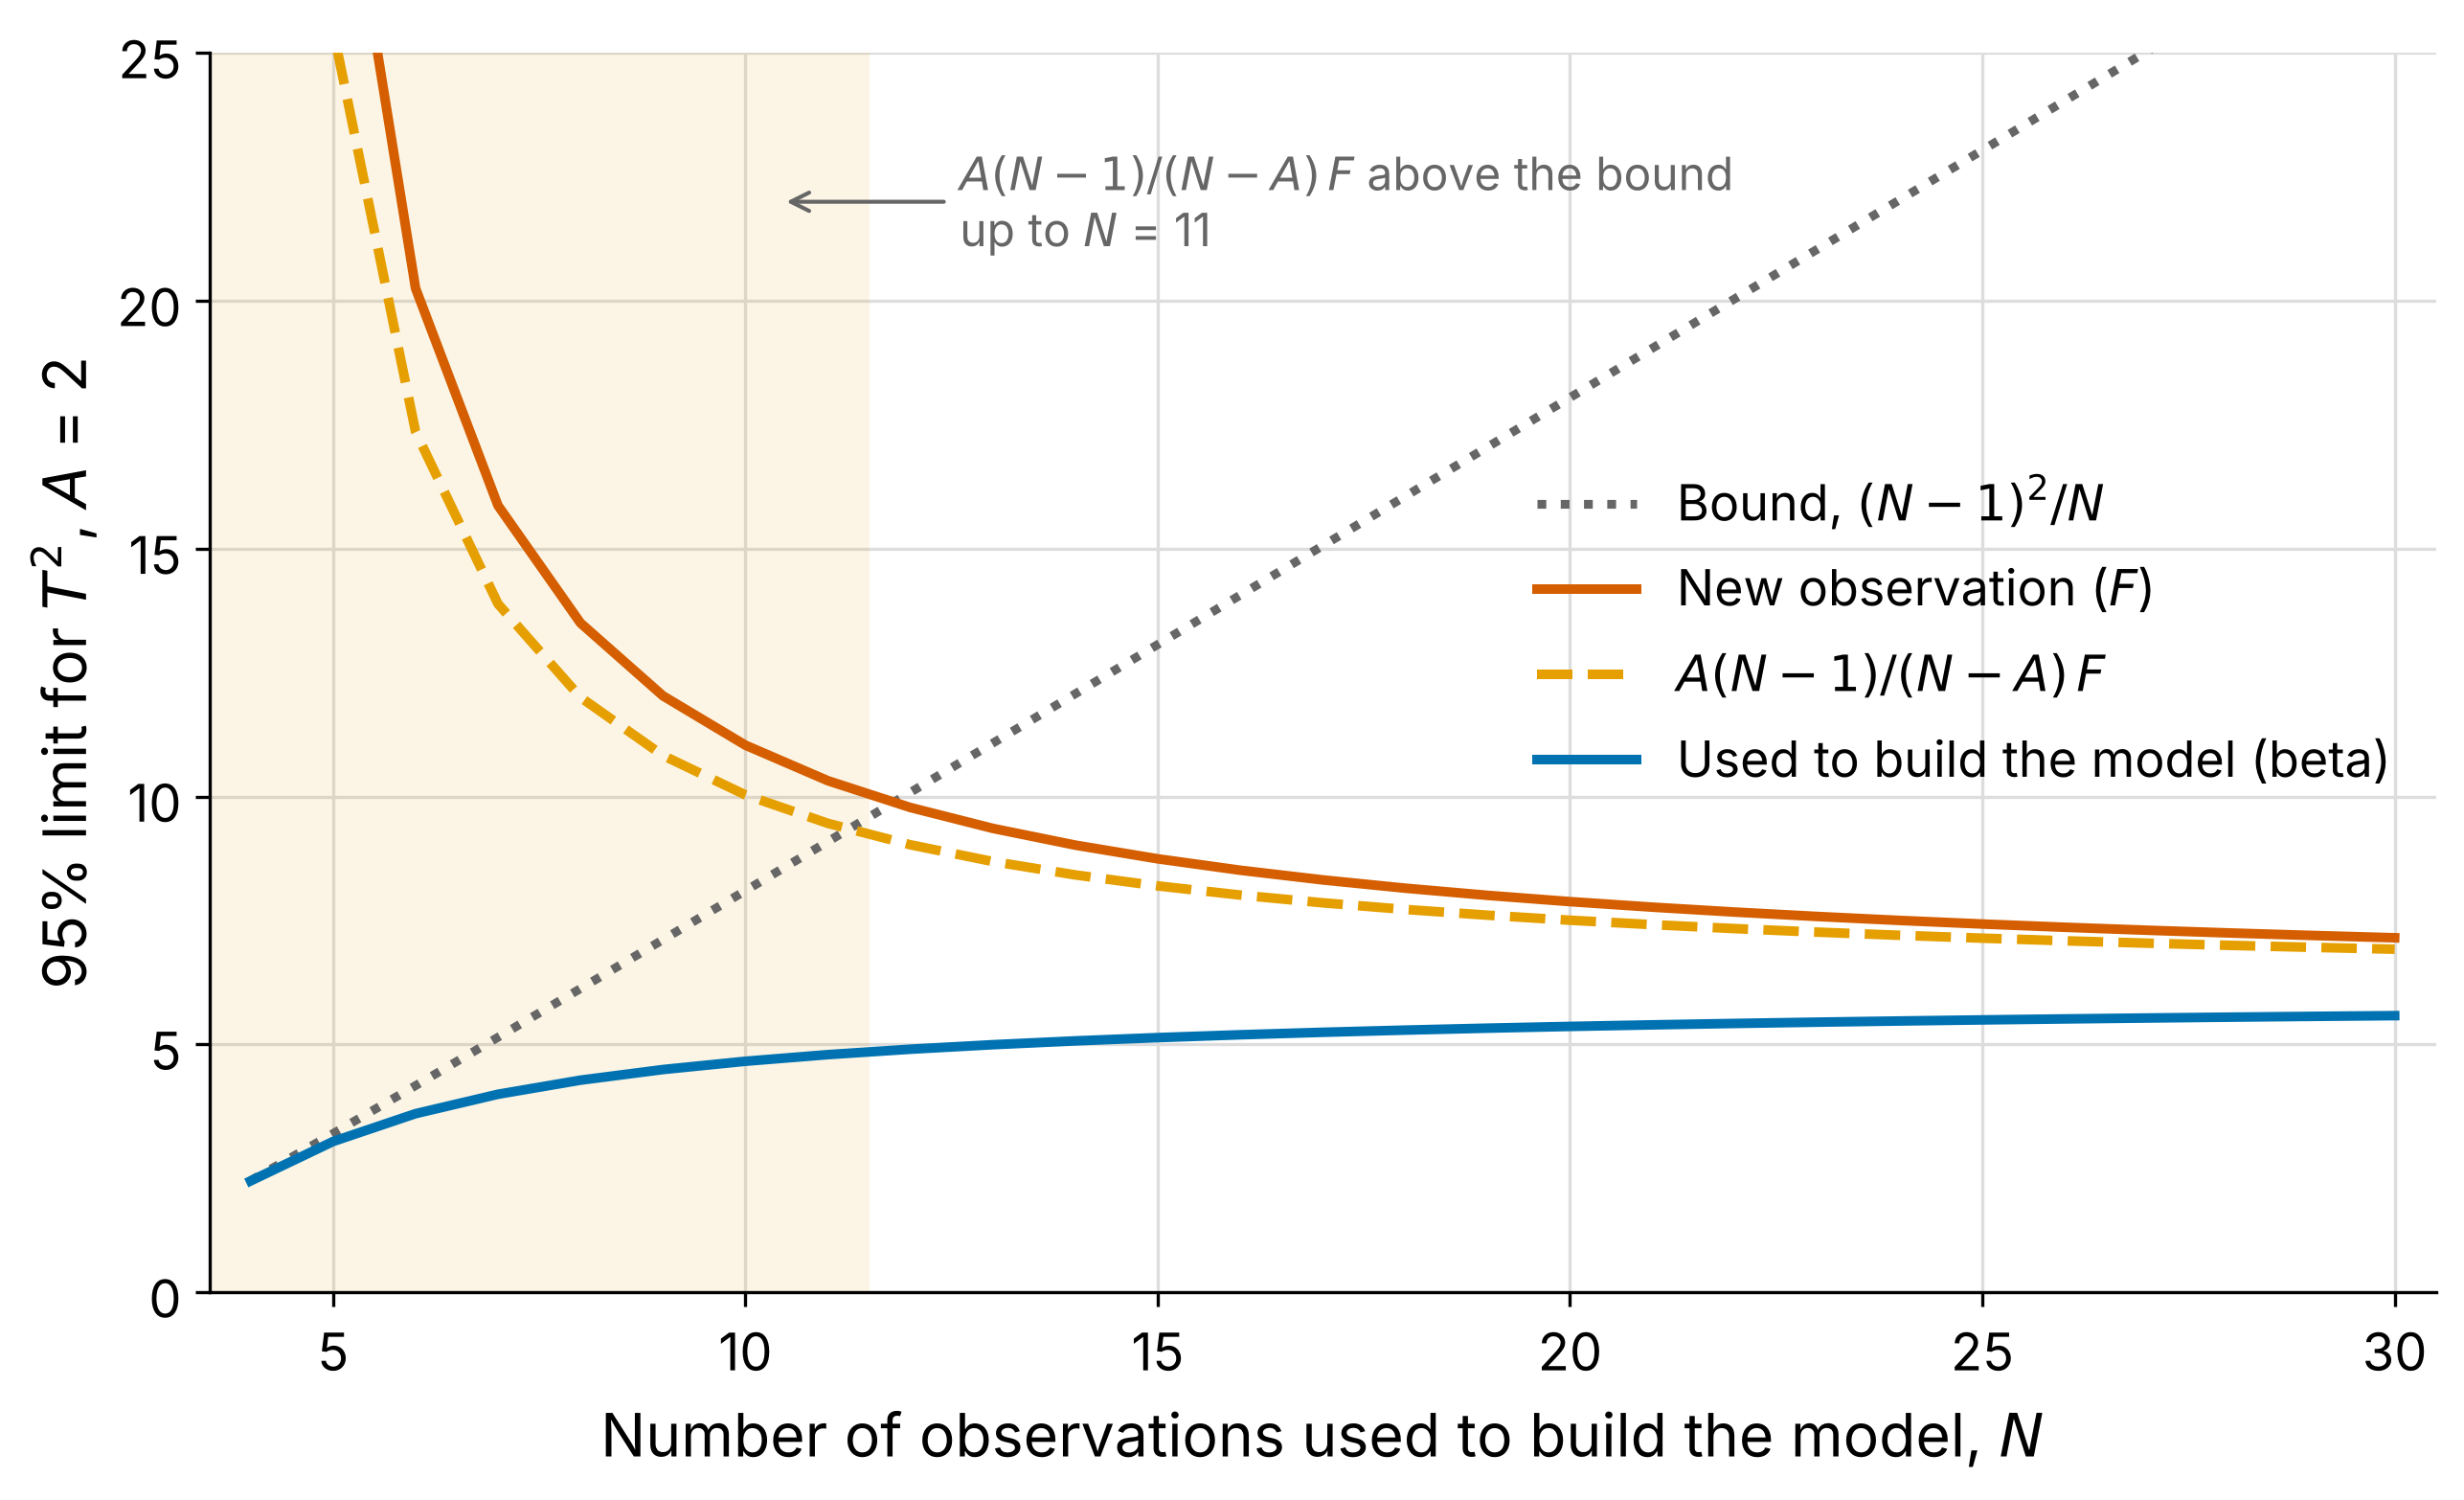

Python code for this plot:
"""The three 95% Hotelling's T-squared limits against the number of observations.

One committed PNG, ``hotellings-t2-limits-against-N.png``, for the section of
the PCA chapter that explains why a new observation needs a wider T-squared
limit than an observation used to build the model (``LVM-Hotellings-T2``).

For a model of ``N`` observations and ``A = 2`` components it draws:

- the beta limit, for the observations used to build the model:
  ``(N - 1)^2 / N * B(A/2, (N - A - 1)/2)``;
- the limit ``A (N - 1) / (N - A) * F(A, N - A)``, often drawn for those same
  observations;
- the F limit for a new observation, ``A (N^2 - 1) / (N (N - A)) * F(A, N - A)``;
- the bound ``(N - 1)^2 / N``, the largest T-squared an observation used to build
  the model can have.

The middle limit lies above that bound for small ``N`` (up to ``N = 11`` here),
where it cannot flag any of the observations it is drawn for. The book's code
block computes the same four curves with ``scipy`` alone; this script checks
the beta and F curves against ``process_improve``'s ``hotellings_t2_limit``
(``judged_rows="fitted"`` and ``"new"``), so a change to the library's formulas
fails here instead of leaving the figure on the old ones.

Usage
-----
    uv run --with 'process-improve[all]' python hotellings-t2-limits-against-N.py [output_dir]
"""

from __future__ import annotations

import pathlib
import sys

import matplotlib as mpl

mpl.use("Agg")

import matplotlib.pyplot as plt
import numpy as np
from process_improve.multivariate.methods import hotellings_t2_limit
from scipy import stats

BLUE = "#0072B2"
ORANGE = "#E69F00"
VERMILLION = "#D55E00"
GREY = "#666666"
GRID = "#DDDDDD"

DPI = 300
HERE = pathlib.Path(__file__).parent
CONF_LEVEL = 0.95
N_COMPONENTS = 2
N_OBS = np.arange(N_COMPONENTS + 2, 31)  # the beta limit needs N > A + 1
Y_MAX = 25.0

mpl.rcParams.update(
    {
        "font.size": 14,
        "axes.spines.top": False,
        "axes.spines.right": False,
        "axes.labelsize": 15,
        "xtick.labelsize": 13,
        "ytick.labelsize": 13,
        "legend.fontsize": 12.5,
        "axes.axisbelow": True,
    }
)


def t2_limits(n_obs: int, n_comp: int, conf_level: float = CONF_LEVEL) -> tuple[float, float, float, float]:
    """The beta, middle and F limits, and the largest T2 of an observation in the model (as the book)."""
    largest = (n_obs - 1) ** 2 / n_obs
    fitted = largest * stats.beta.ppf(conf_level, n_comp / 2, (n_obs - n_comp - 1) / 2)
    middle = n_comp * (n_obs - 1) / (n_obs - n_comp) * stats.f.ppf(conf_level, n_comp, n_obs - n_comp)
    new = middle * (n_obs + 1) / n_obs
    for judged_rows, value in (("fitted", fitted), ("new", new)):
        library = hotellings_t2_limit(conf_level, n_components=n_comp, n_rows=n_obs, judged_rows=judged_rows)
        if not np.isclose(library, value, rtol=1e-9):
            raise ValueError(
                f"process_improve's {judged_rows!r} limit for N = {n_obs} is {library:.6f}, not {value:.6f}: "
                "the library changed its formula, so update t2_limits here and in the book."
            )
    return fitted, middle, new, largest


def main(outdir: pathlib.Path) -> None:
    curves = np.array([t2_limits(int(n), N_COMPONENTS) for n in N_OBS])
    above = N_OBS[curves[:, 1] > curves[:, 3]]
    print(f"A = {N_COMPONENTS}: the A(N-1)/(N-A) F limit lies above the bound up to N = {above.max()}")
    for n in (10, 20):
        row = curves[N_OBS == n][0]
        print(f"N = {n}: beta {row[0]:.2f}, middle {row[1]:.2f}, new {row[2]:.2f}, bound {row[3]:.2f}")

    fig, ax = plt.subplots(figsize=(10, 5.6))
    ax.grid(color=GRID, linewidth=0.8)
    # Where the middle limit lies above the bound, and so can flag none of the observations it is drawn for.
    crossing = int(above.max())
    ax.axvspan(N_OBS[0] - 0.5, crossing + 0.5, color=ORANGE, alpha=0.10, linewidth=0)
    # The note sits right of the band, in the corner no curve reaches, with an arrow into the band.
    ax.annotate(f"$A(N-1)/(N-A)\\,F$ above the bound\nup to $N$ = {crossing}", (crossing - 0.6, 22.0),
                xytext=(crossing + 1.6, 22.0), ha="left", va="center", fontsize=11.5, color=GREY,
                arrowprops={"arrowstyle": "->", "color": GREY, "lw": 1.0})
    ax.plot(N_OBS, curves[:, 3], ":", color=GREY, linewidth=2.2,
            label="Bound, $(N-1)^2/N$")
    ax.plot(N_OBS, curves[:, 2], "-", color=VERMILLION, linewidth=2.4, label="New observation ($F$)")
    ax.plot(N_OBS, curves[:, 1], "--", color=ORANGE, linewidth=2.4, label="$A(N-1)/(N-A)\\,F$")
    ax.plot(N_OBS, curves[:, 0], "-", color=BLUE, linewidth=2.4,
            label="Used to build the model (beta)")
    ax.set_xlim(N_OBS[0] - 0.5, N_OBS[-1] + 0.5)
    ax.set_ylim(0, Y_MAX)
    ax.set_xticks(np.arange(5, N_OBS[-1] + 1, 5))
    ax.set_xlabel("Number of observations used to build the model, $N$")
    ax.set_ylabel(f"{CONF_LEVEL:.0%} limit for $T^2$, $A$ = {N_COMPONENTS}")
    # In the gap between the F curves and the bound, where no curve runs.
    ax.legend(loc="lower right", bbox_to_anchor=(1.0, 0.37), frameon=False)
    out = outdir / "hotellings-t2-limits-against-N.png"
    fig.savefig(out, dpi=DPI, bbox_inches="tight")
    plt.close(fig)
    print(f"wrote {out}")


if __name__ == "__main__":
    main(pathlib.Path(sys.argv[1]) if len(sys.argv) > 1 else HERE)
